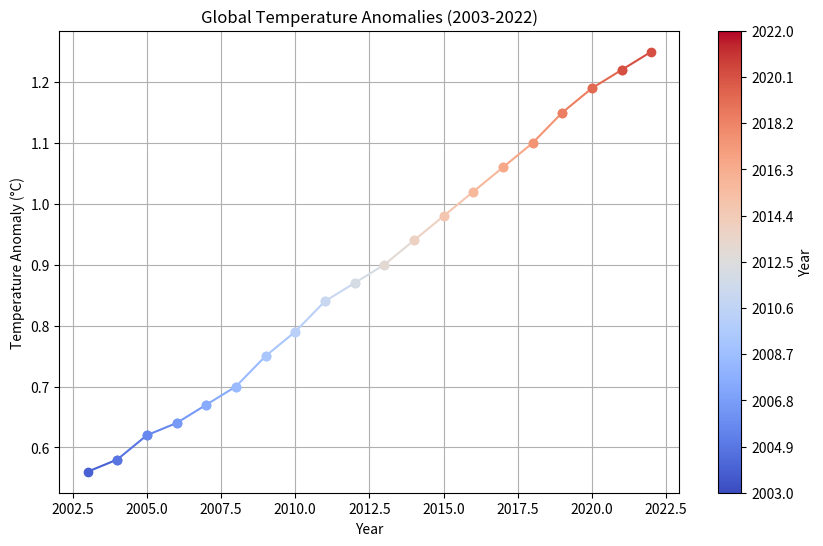

Source code (Python):
import matplotlib.pyplot as plt
import seaborn as sns
import numpy as np

years = list(range(2003, 2023))
temperature_anomalies = [0.56, 0.58, 0.62, 0.64, 0.67, 0.70, 0.75, 0.79, 0.84, 0.87, 0.90, 0.94, 0.98, 1.02, 1.06, 1.10, 1.15, 1.19, 1.22, 1.25]

colors = sns.color_palette("coolwarm", len(years))

fig, ax = plt.subplots(figsize=(10, 6))
for i in range(len(years) - 1):
    ax.plot(years[i:i+2], temperature_anomalies[i:i+2], color=colors[i], marker='o')

sm = plt.cm.ScalarMappable(cmap="coolwarm", norm=plt.Normalize(vmin=min(years), vmax=max(years)))
sm.set_array([])
cbar = fig.colorbar(sm, ax=ax, ticks=np.linspace(min(years), max(years), len(years)//2 + 1))
cbar.set_label('Year')

ax.set_title('Global Temperature Anomalies (2003-2022)')
ax.set_xlabel('Year')
ax.set_ylabel('Temperature Anomaly (°C)')
ax.grid(True)
plt.show()
